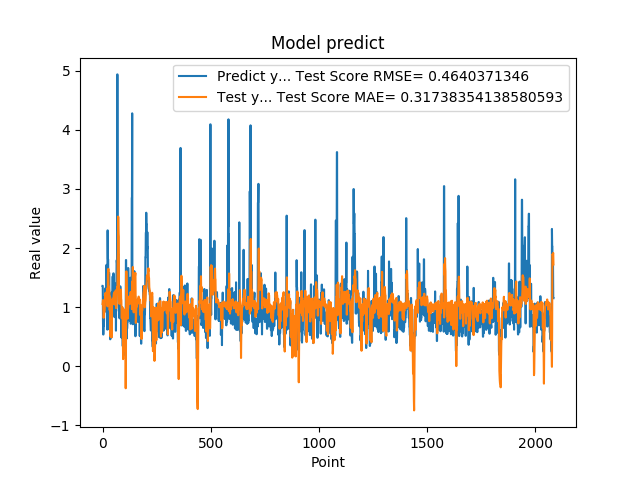

The file beside this chart, header and first rows:
1.359479665756225586e+00, 1.052862436512685518e+00
1.359479665756225586e+00, 1.080432721699059462e+00
7.633988261222839355e-01, 1.118298777365615893e+00
5.357339978218078613e-01, 1.015308025178921048e+00
5.357339978218078613e-01, 9.057601721527610561e-01
6.781889796257019043e-01, 8.188341846034002947e-01
6.781889796257019043e-01, 8.413555293398855550e-01
7.839810252189636230e-01, 9.024516457560283200e-01
1.169367671012878418e+00, 9.137790288795784033e-01
1.169367671012878418e+00, 9.159271301825092637e-01
1.015287995338439941e+00, 9.559294879633934983e-01
1.015287995338439941e+00, 1.082648634160125578e+00
9.259430170059204102e-01, 1.220758633673976856e+00
1.319244027137756348e+00, 1.183615854120162902e+00
1.319244027137756348e+00, 1.236053233352062852e+00
9.717460274696351208e-01, 1.245100658712468222e+00
9.717460274696351208e-01, 1.156968203528037531e+00
1.176299691200256348e+00, 1.175886225531957541e+00
1.714609026908874290e+00, 1.155247352442233755e+00
1.714609026908874290e+00, 1.186096135023879894e+00
1.307337045669555664e+00, 1.250202748658894691e+00
1.307337045669555664e+00, 1.244587041642328140e+00
6.186890006065368652e-01, 1.314776115750246888e+00
2.298435926437377930e+00, 1.012681698197317237e+00
2.298435926437377930e+00, 1.158547801545615208e+00
1.808241009712219460e+00, 1.572187026749396033e+00
1.808241009712219460e+00, 1.567999546850805448e+00
8.794149756431579590e-01, 1.647624994874369309e+00
1.570945024490356445e+00, 1.301336517369299450e+00
1.570945024490356445e+00, 1.347389381128156760e+00
1.578516006469726562e+00, 1.314442099291907917e+00
1.578516006469726562e+00, 1.269617690755689754e+00
6.200309991836547852e-01, 1.242754988349894729e+00
9.928810000419615589e-01, 9.481202772190946426e-01
9.928810000419615589e-01, 1.110789814706141687e+00
4.551869928836823065e-01, 1.172286171088961382e+00
4.551869928836823065e-01, 7.155616353673035501e-01
1.017398953437805176e+00, 5.003751404103935485e-01
8.378469944000244141e-01, 7.865916967024199069e-01
8.378469944000244141e-01, 9.879154771705507265e-01
4.884769916534424383e-01, 1.033873853558718858e+00
4.884769916534424383e-01, 7.053416056497781028e-01
1.246340990066528320e+00, 4.874945524731459368e-01
1.209630966186523438e+00, 8.310575870928179620e-01
1.209630966186523438e+00, 1.112139531506171064e+00
1.252451062202453613e+00, 1.131160959886852169e+00
1.252451062202453613e+00, 1.131075974622135272e+00
1.519726991653442383e+00, 1.124122765202660412e+00
1.063797950744629128e+00, 1.142491276499238317e+00
1.063797950744629128e+00, 1.051616692266092112e+00
1.571495056152343750e+00, 1.131596059136774413e+00
1.571495056152343750e+00, 1.184724355532856155e+00
1.278105020523071289e+00, 1.226377482069383129e+00
1.192077994346618874e+00, 1.228917221470849030e+00
1.192077994346618874e+00, 1.248622293682066342e+00
8.304439187049865723e-01, 1.245998538819830248e+00
8.304439187049865723e-01, 1.043454599299822760e+00
1.402015686035156250e+00, 1.069332249987482442e+00
1.156504034996032715e+00, 1.118552506963727877e+00
1.156504034996032715e+00, 1.213549569973912501e+00
1.162554860115051270e+00, 1.274859904414437084e+00
... 2,024 more rows
